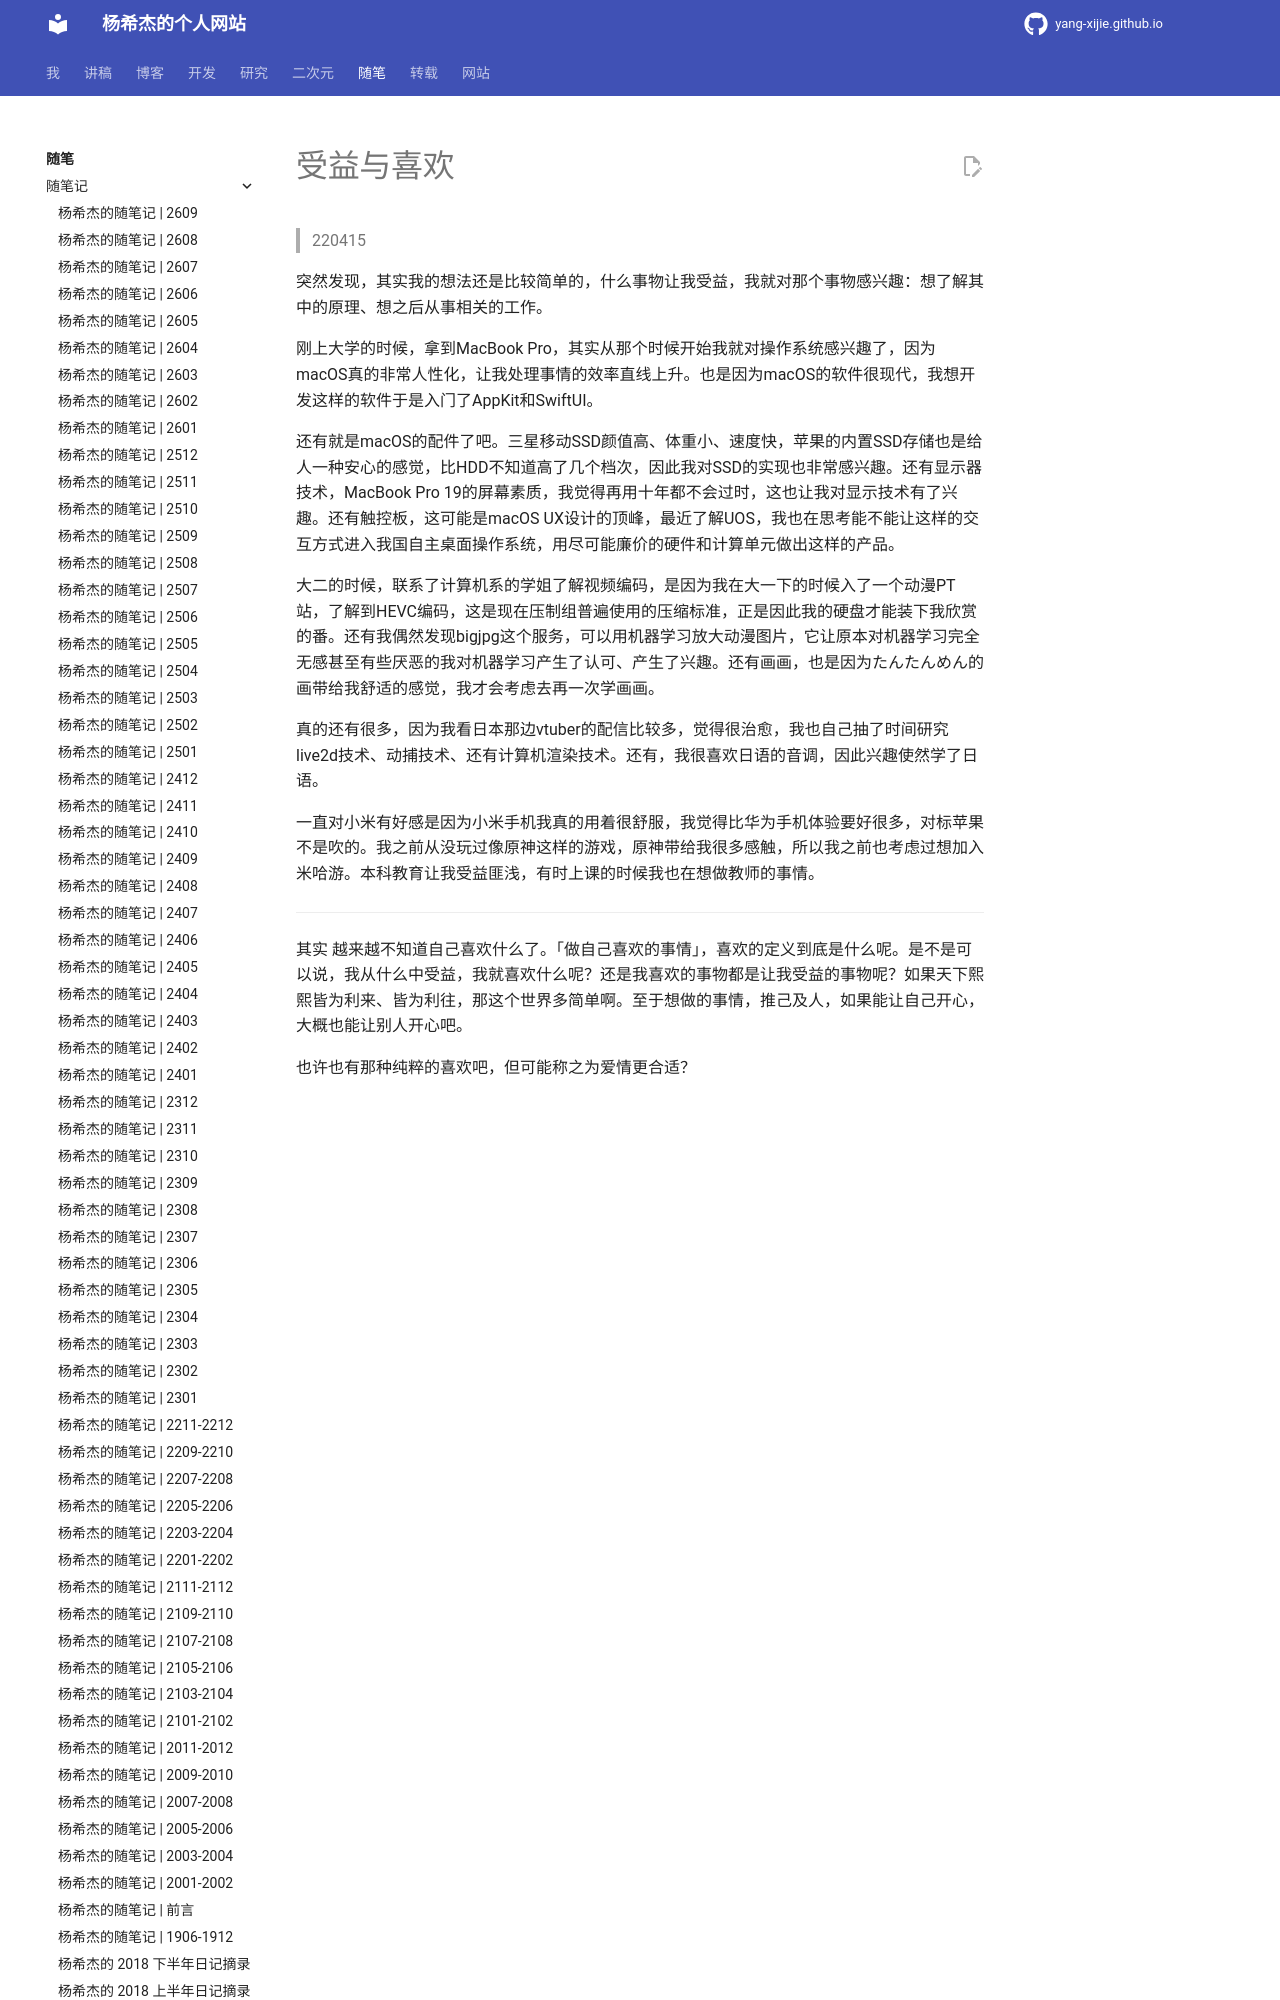

repository: Yang-Xijie/yang-xijie.github.io · page: ESSAY/Articles/220415-interestx2/index.html · generator: mkdocs

# 受益与喜欢

> 220415

突然发现，其实我的想法还是比较简单的，什么事物让我受益，我就对那个事物感兴趣：想了解其中的原理、想之后从事相关的工作。

刚上大学的时候，拿到MacBook Pro，其实从那个时候开始我就对操作系统感兴趣了，因为macOS真的非常人性化，让我处理事情的效率直线上升。也是因为macOS的软件很现代，我想开发这样的软件于是入门了AppKit和SwiftUI。

还有就是macOS的配件了吧。三星移动SSD颜值高、体重小、速度快，苹果的内置SSD存储也是给人一种安心的感觉，比HDD不知道高了几个档次，因此我对SSD的实现也非常感兴趣。还有显示器技术，MacBook Pro 19的屏幕素质，我觉得再用十年都不会过时，这也让我对显示技术有了兴趣。还有触控板，这可能是macOS UX设计的顶峰，最近了解UOS，我也在思考能不能让这样的交互方式进入我国自主桌面操作系统，用尽可能廉价的硬件和计算单元做出这样的产品。
